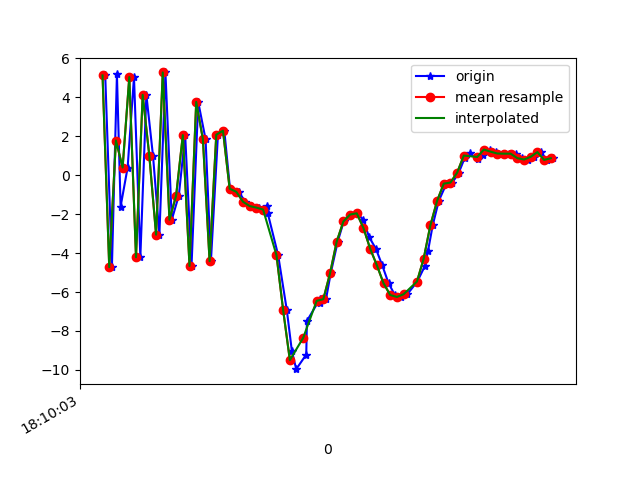

Values plotted in this chart, from the file beside it:
1617819003808, 514647363625306, 5.1219254, 1.8277373, 5.4603977
1617819003828, 514647382856076, -4.723, 0.4477, -1.67
1617819003843, 514647402086846, 5.173, 2.066, -2.089
1617819003854, 514647421317616, -1.612, 0.992, 5.915
1617819003875, 514647440548386, 0.3937, 1.489, -7.605
1617819003894, 514647459779156, 5.037, 2.345, 6.555
1617819003913, 514647479009926, -4.215, 0.6344, -0.7008
1617819003931, 514647498240696, 4.124, 1.719, -3.659
1617819003951, 514647517586747, 0.9652, 1.345, 8.041
1617819003970, 514647536817517, -3.056, 0.7822, -5.489
1617819003988, 514647556048287, 5.277, 2.362, 1.645
1617819004007, 514647575279057, -2.286, 0.9335, 6.734
1617819004028, 514647594509827, -1.044, 1.209, -6.255
1617819004047, 514647613740597, 2.056, 1.913, 8.642
1617819004066, 514647632971367, -4.664, 0.7825, -1.578
1617819004086, 514647652202137, 3.762, 2.415, -3.587
1617819004108, 514647671432907, 1.847, 2.796, 6.512
1617819004124, 514647690663677, -4.418, 4.307, -6.105
1617819004145, 514647709894447, 2.077, 6.136, -8.914
1617819004164, 514647729125217, 2.283, 3.327, -2.243
1617819004181, 514647748355987, -0.6939, 4.493, -7.86
1617819004207, 514647767586757, -0.8557, 5.533, -8.295
1617819004227, 514647786817527, -1.366, 4.942, -8.09
1617819004244, 514647806048297, -1.588, 3.978, -8.039
1617819004268, 514647825279067, -1.666, 4.575, -6.337
1617819004291, 514647844509837, -1.573, 5.405, -5.737
1617819004294, 514647863740607, -1.958, 4.555, -5.68
1617819004325, 514647882971377, -4.11, 1.863, -4.392
1617819004351, 514647902202147, -6.944, -2.157, -1.245
1617819004366, 514647921432917, -9.033, -2.756, 0.6738
1617819004379, 514647940663687, -9.963, -2.375, 4.018
1617819004409, 514647959894457, -9.212, -4.05, 7.583
1617819004411, 514647979125227, -7.486, -6.994, 10.93
1617819004450, 514647998355997, -6.354, -6.714, 12.29
1617819004451, 514648017586767, -6.557, -5.457, 12.85
1617819004468, 514648036817537, -6.368, -3.737, 12.91
1617819004482, 514648056048307, -5.048, -2.977, 13.92
1617819004503, 514648075279077, -3.412, -2.215, 13.68
1617819004521, 514648094509847, -2.377, -2.045, 12.21
1617819004542, 514648113740617, -2.022, -2.589, 10.79
1617819004560, 514648132971387, -1.958, -2.563, 9.555
1617819004580, 514648152202157, -2.28, -1.886, 8.3
1617819004596, 514648171432927, -3.15, -1.466, 6.424
1617819004617, 514648190663697, -3.773, -1.405, 3.976
1617819004636, 514648209894467, -4.623, -1.675, 2.283
1617819004655, 514648229125237, -5.549, -2.52, 1.135
1617819004674, 514648248356007, -6.155, -3.178, -0.2052
1617819004691, 514648267586777, -6.253, -2.449, -2.221
1617819004711, 514648286817547, -6.116, -1.408, -3.657
1617819004741, 514648306048317, -5.461, -0.997, -4.062
1617819004763, 514648325279087, -4.688, -0.6387, -4.601
1617819004773, 514648344509857, -3.891, 0.1179, -5.859
1617819004787, 514648363740627, -2.576, 1.406, -7.124
1617819004805, 514648382971397, -1.327, 1.472, -6.739
1617819004828, 514648402202167, -0.4366, 0.7322, -5.963
1617819004846, 514648421432937, -0.3799, 0.6657, -5.719
1617819004865, 514648440663707, 0.126, 1.279, -6.078
1617819004883, 514648459894477, 0.9004, 1.591, -5.638
1617819004899, 514648479125247, 1.114, 1.549, -4.231
1617819004921, 514648498356017, 0.8304, 1.291, -3.234
1617819004938, 514648517586787, 1.04, 0.8344, -2.122
... 11 more rows
